Run: headless pygame with SDL's dummy video driver; simulated clock (each Clock.tick advances the game by its frame time, no real sleeping); random seed 0; keys injected as events and as key.get_pressed() state; no mouse input.
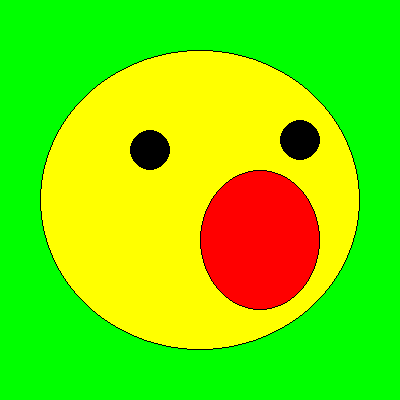
Frame 1 of 4 · flips 1–60 · no input
Frame 2 of 4 · flips 61–180 · tapped SPACE, RETURN · held RIGHT (→), D · screen unchanged from frame 1, image omitted
Frame 3 of 4 · flips 181–300 · held DOWN (↓), S · screen unchanged from frame 2, image omitted
Frame 4 of 4 · flips 301–420 · held LEFT (←), A, UP (↑), W · screen unchanged from frame 3, image omitted

The pygame program that drew these frames:

# -*- acsection: general-init -*-
import pygame as pg, math

# uključivanje rada biblioteke PyGame
pg.init()

# podešavamo naslov prozora
pg.display.set_caption("Паткица")
# uključujemo prozor dimenzije 400x400 piksela
(sirina, visina) = (400, 400)
prozor = pg.display.set_mode((sirina, visina))

# -*- acsection: main -*-
# bojimo pozadinu u zeleno
prozor.fill(pg.Color("green"))

# crtamo glavu
pg.draw.ellipse(prozor, pg.Color("yellow"), (40, 50, 320, 300))
pg.draw.ellipse(prozor, pg.Color("black"), (40, 50, 320, 300), 1)
# crtamo oči
pg.draw.ellipse(prozor, pg.Color("black"), (130, 130, 40, 40))
pg.draw.ellipse(prozor, pg.Color("black"), (280, 120, 40, 40))
# crtamo usta
pg.draw.ellipse(prozor, pg.Color("red"), (200, 170, 120, 140))
pg.draw.ellipse(prozor, pg.Color("black"), (200, 170, 120, 140), 1)

# -*- acsection: after-main -*-
# osvežavamo sadržaj prozora
pg.display.update()

# petlja obrade događaja - čekamo dok korisnik ne isključi prozor
while pg.event.wait().type != pg.QUIT:
    pass

# isključivanje rada biblioteke PyGame
pg.quit()
